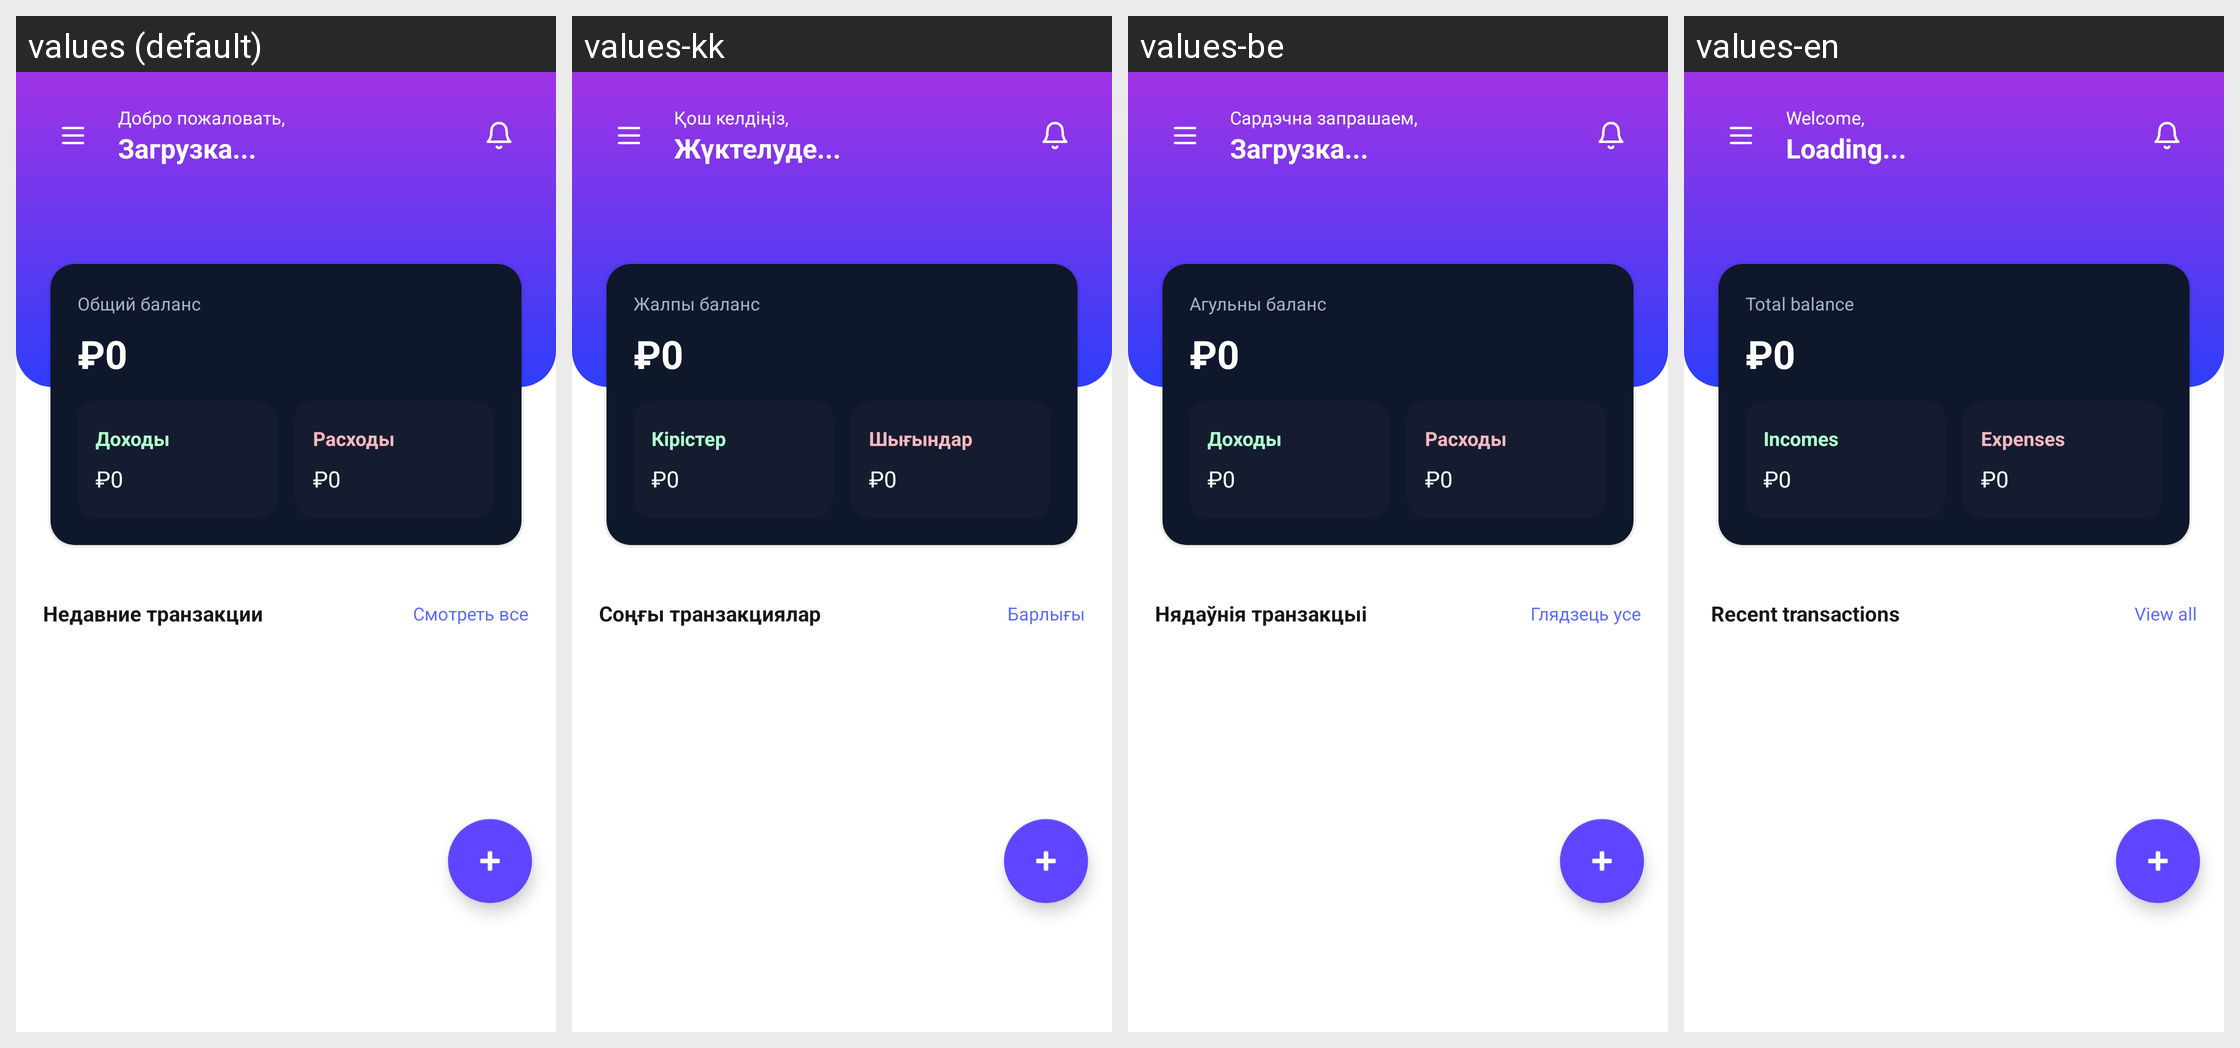

The Android screen above is rendered under several locales of the same app. Produce the string resources it draws, with the default and per-locale values.
Android screen res/layout/fragment_home.xml rendered under 4 locales, left to right: values (default), values-kk, values-be, values-en. Device: Nexus 5 (rendered at 1080×1920; each locale shown at half size, 540×960, under a caption strip naming it); theme Theme.MyFin.
Strings drawn on this screen, with the default value and each locale's value (text and hints the layout hard-codes, and strings that could not be matched under every locale, appear in the picture but are not listed):

welcome
  values: Добро пожаловать,
  values-kk: Қош келдіңіз,
  values-be: Сардэчна запрашаем,
  values-en: Welcome,

loading
  values: Загрузка...
  values-kk: Жүктелуде...
  values-be: Загрузка...
  values-en: Loading...

total_balance
  values: Общий баланс
  values-kk: Жалпы баланс
  values-be: Агульны баланс
  values-en: Total balance

incomes
  values: Доходы
  values-kk: Кірістер
  values-be: Доходы
  values-en: Incomes

expenses
  values: Расходы
  values-kk: Шығындар
  values-be: Расходы
  values-en: Expenses

recent_transactions
  values: Недавние транзакции
  values-kk: Соңғы транзакциялар
  values-be: Нядаўнія транзакцыі
  values-en: Recent transactions

view_all
  values: Смотреть все
  values-kk: Барлығы
  values-be: Глядзець усе
  values-en: View all
